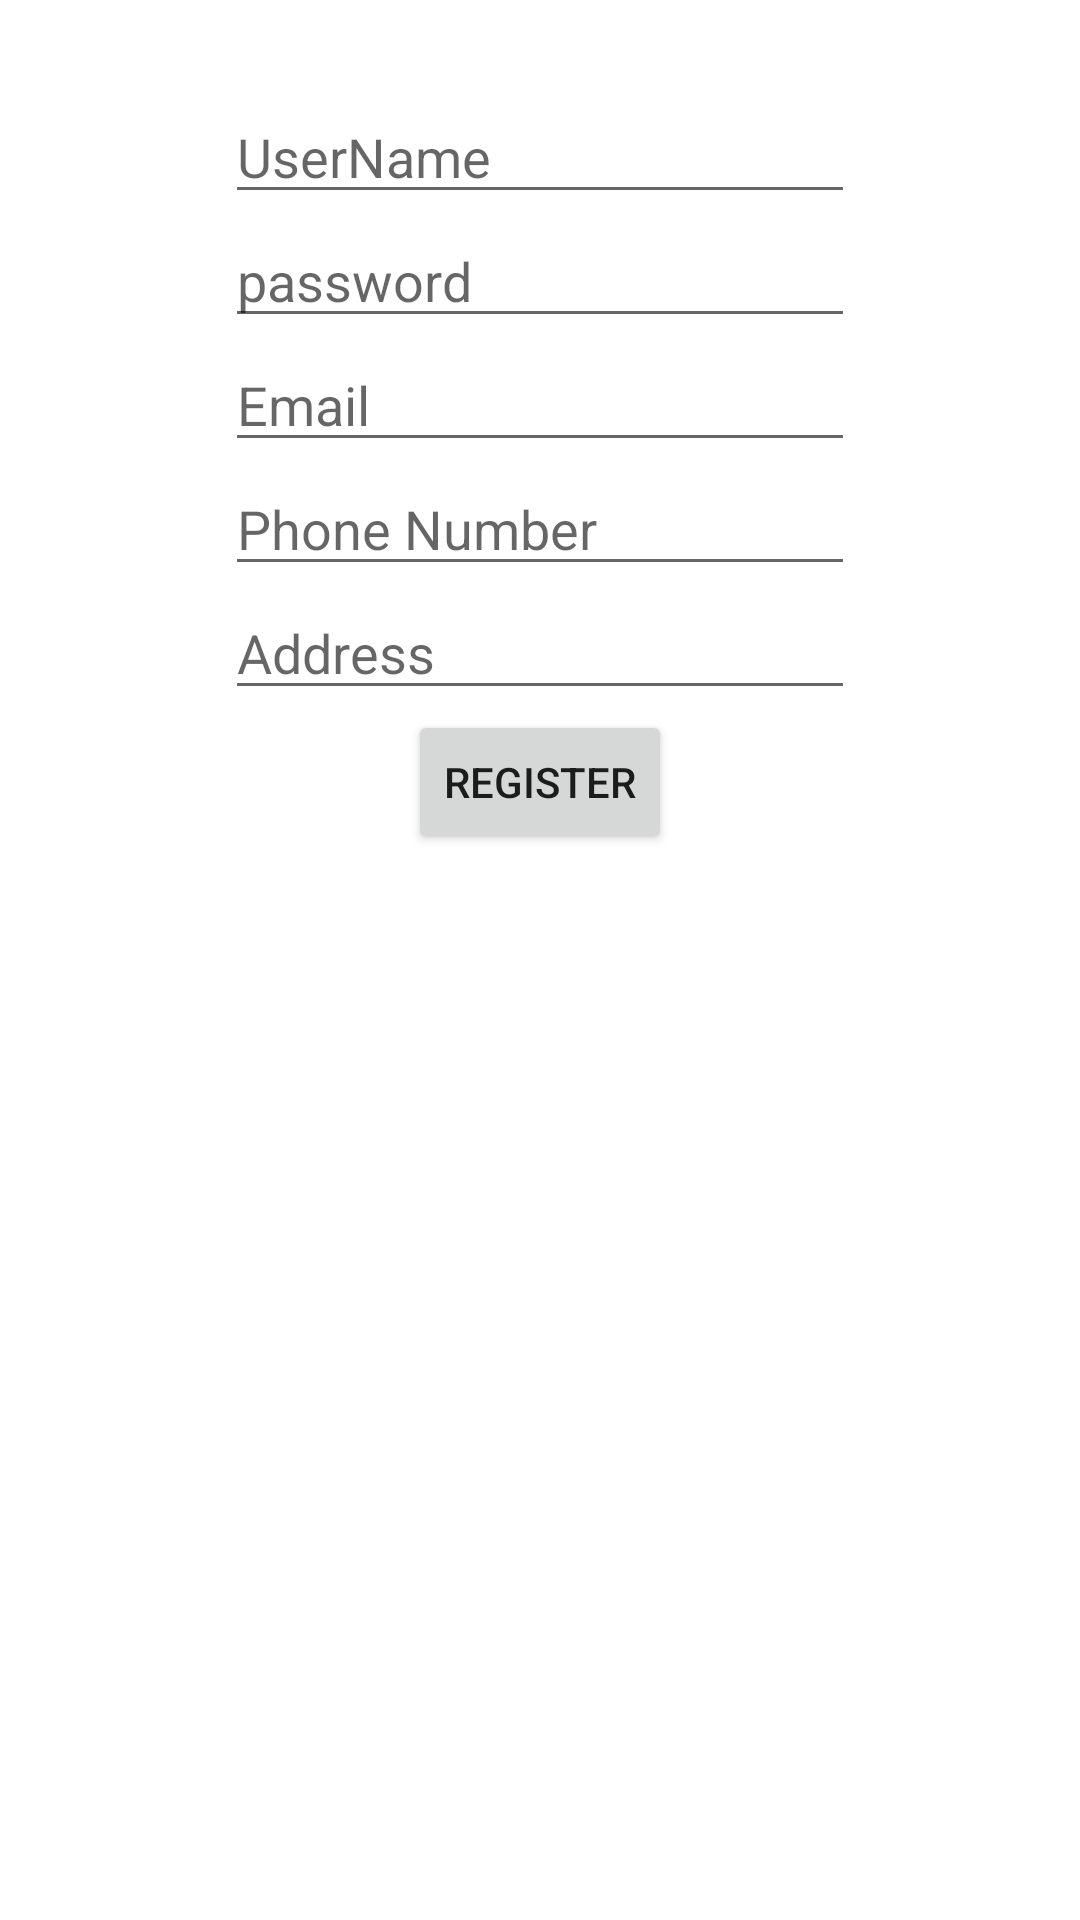

Reconstruct the res/layout file that produces this screen, plus the resources it refers to.
<!-- AndroidManifest.xml: application theme Theme.FirebaseAppDemo -->
<!-- res/layout/activity_register.xml -->
<?xml version="1.0" encoding="utf-8"?>
<androidx.constraintlayout.widget.ConstraintLayout xmlns:android="http://schemas.android.com/apk/res/android"
    xmlns:app="http://schemas.android.com/apk/res-auto"
    xmlns:tools="http://schemas.android.com/tools"
    android:layout_width="match_parent"
    android:layout_height="match_parent"
    tools:context=".RegisterActivity">

    <LinearLayout
        android:layout_width="match_parent"
        android:layout_height="match_parent"
        android:orientation="vertical">

        <EditText
            android:id="@+id/rUserName"
            android:layout_width="wrap_content"
            android:layout_height="wrap_content"
            android:layout_gravity="center"
            android:layout_marginTop="30dp"
            android:ems="10"
            android:hint="UserName"
            android:inputType="textPersonName" />

        <EditText
            android:id="@+id/rPassword"
            android:layout_width="wrap_content"
            android:layout_height="wrap_content"
            android:layout_gravity="center"
            android:ems="10"
            android:hint="password"
            android:inputType="textPassword" />

        <EditText
            android:id="@+id/rEmail"
            android:layout_width="wrap_content"
            android:layout_height="wrap_content"
            android:layout_gravity="center"
            android:ems="10"
            android:hint="Email"
            android:inputType="textEmailAddress" />

        <EditText
            android:id="@+id/rPhone"
            android:layout_width="wrap_content"
            android:layout_height="wrap_content"
            android:layout_gravity="center"
            android:ems="10"
            android:hint="Phone Number"
            android:inputType="phone" />

        <EditText
            android:id="@+id/rAddress"
            android:layout_width="wrap_content"
            android:layout_height="wrap_content"
            android:layout_gravity="center"
            android:ems="10"
            android:hint="Address"
            android:inputType="textPostalAddress" />

        <Button
            android:id="@+id/button5"
            android:layout_width="wrap_content"
            android:layout_height="wrap_content"
            android:layout_gravity="center"
            android:onClick="register"
            android:text="REGISTER" />
    </LinearLayout>
</androidx.constraintlayout.widget.ConstraintLayout>
<!-- resources referenced by this layout -->
<resources>
  <style name="Theme.FirebaseAppDemo" parent="Theme.MaterialComponents.DayNight.DarkActionBar">
          
          <item name="colorPrimary">@color/purple_500</item>
          <item name="colorPrimaryVariant">@color/purple_700</item>
          <item name="colorOnPrimary">@color/white</item>
          
          <item name="colorSecondary">@color/teal_200</item>
          <item name="colorSecondaryVariant">@color/teal_700</item>
          <item name="colorOnSecondary">@color/black</item>
          
          <item name="android:statusBarColor" tools:targetApi="l">?attr/colorPrimaryVariant</item>
          
      </style>
  <!-- not gathered from this repository: default colours our renderer supplied (Android Studio template values) -->
  <color name="purple_500">#FF6200EE</color>
  <color name="purple_700">#FF3700B3</color>
  <color name="teal_200">#FF03DAC5</color>
  <color name="teal_700">#FF018786</color>
  <color name="black">#FF000000</color>
  <color name="white">#FFFFFFFF</color>
</resources>
